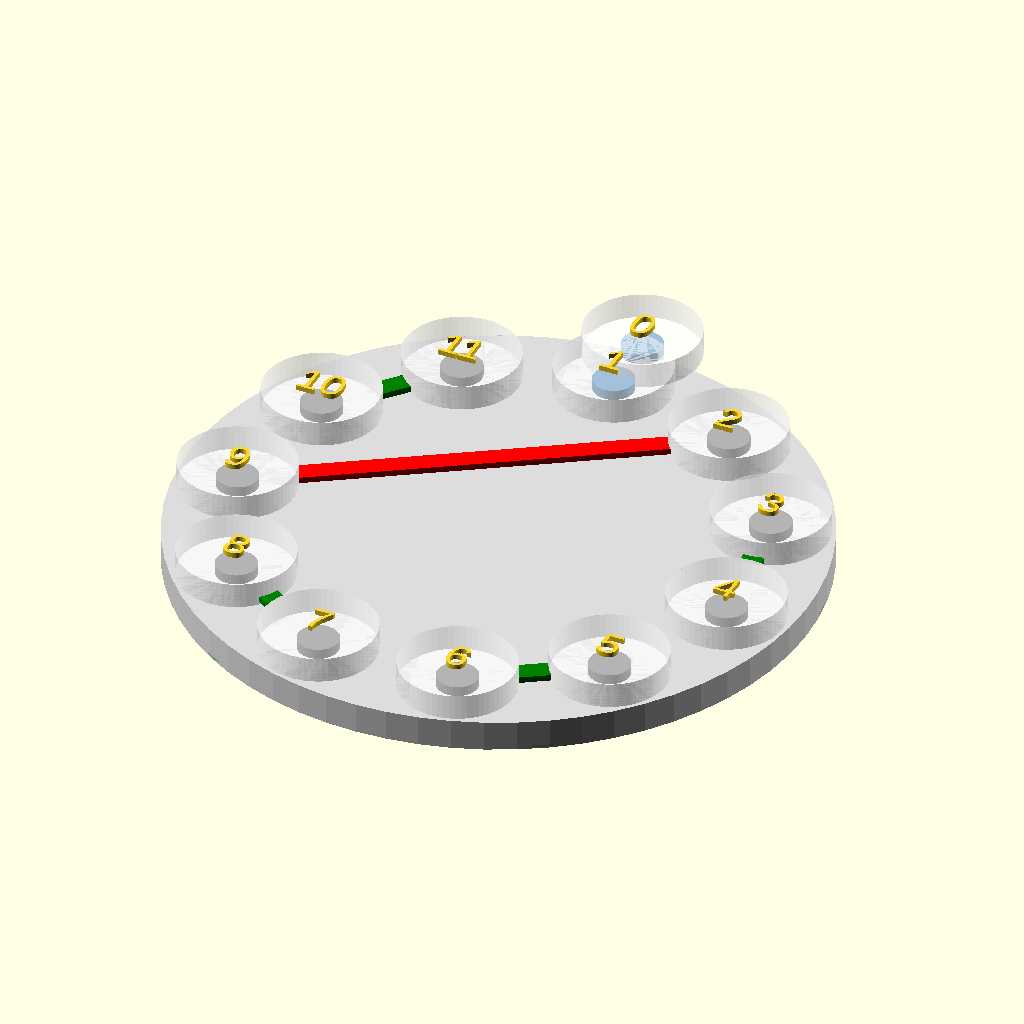
Cell 1 — every parameter at its default value.
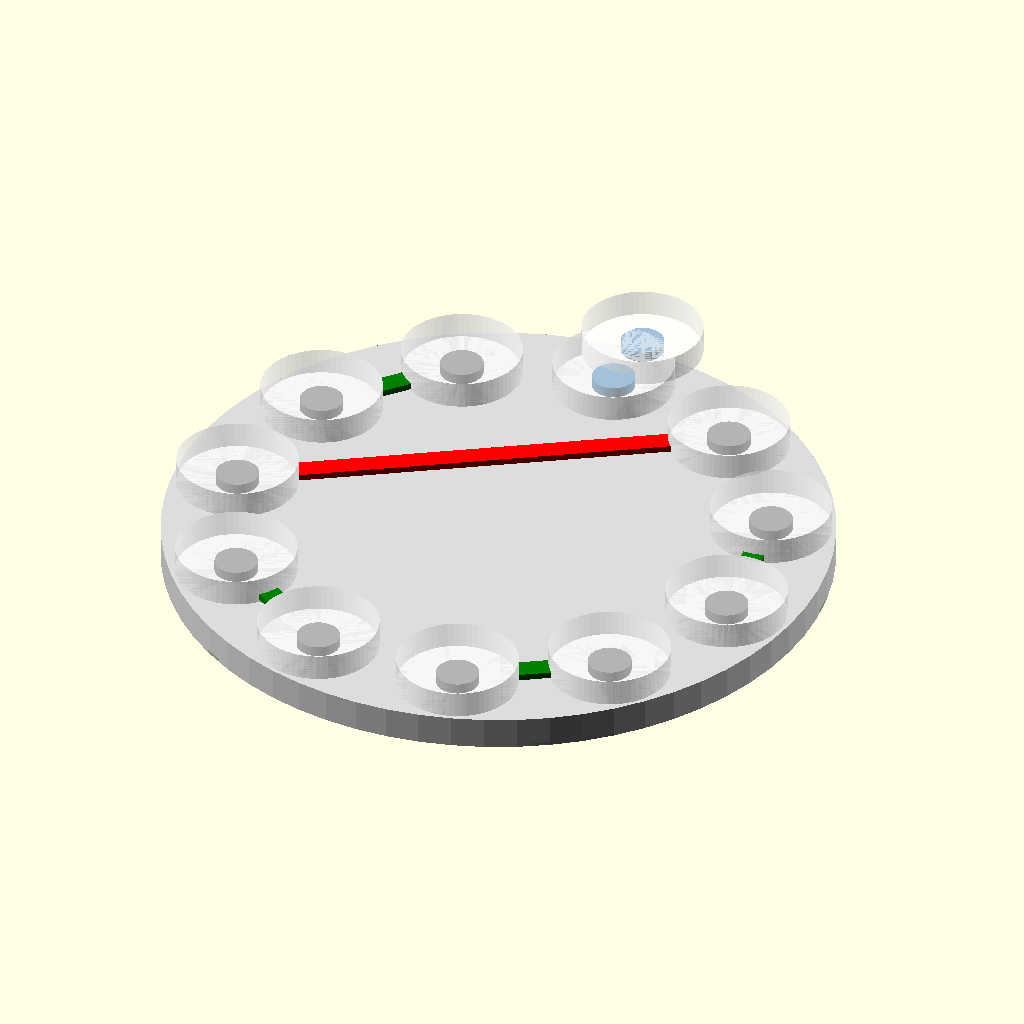
Cell 2 — show_labels set to false, the other parameters unchanged.
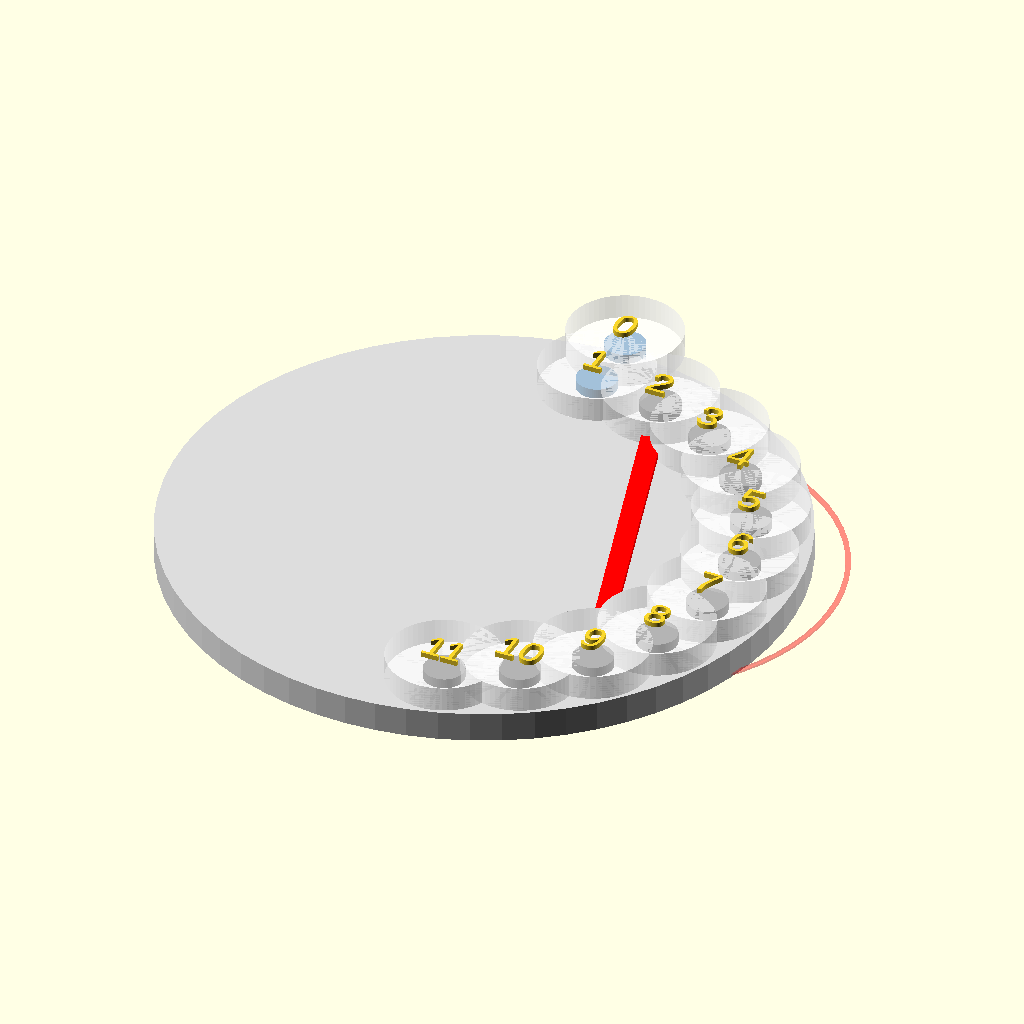
Cell 3: the same model with N = 22.
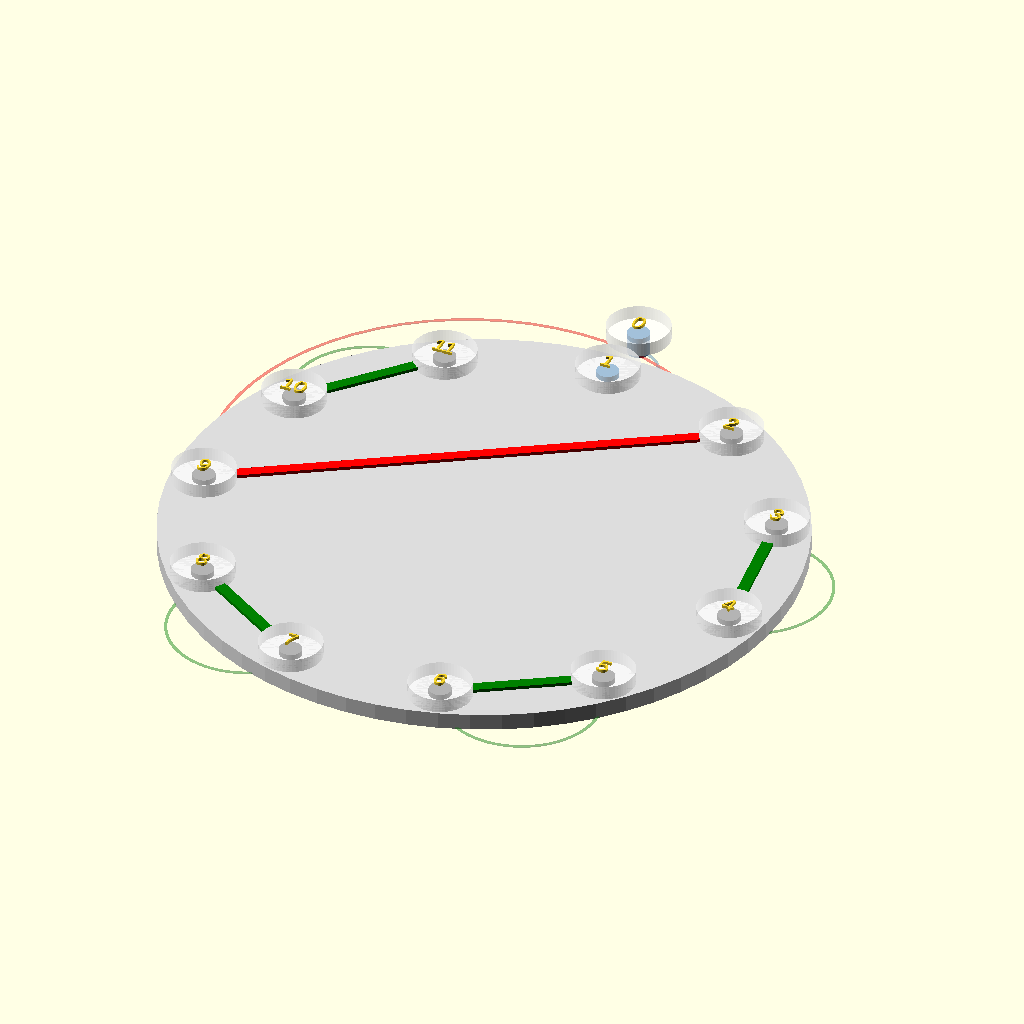
Cell 4: pitch_dia = 200 (everything else at default).
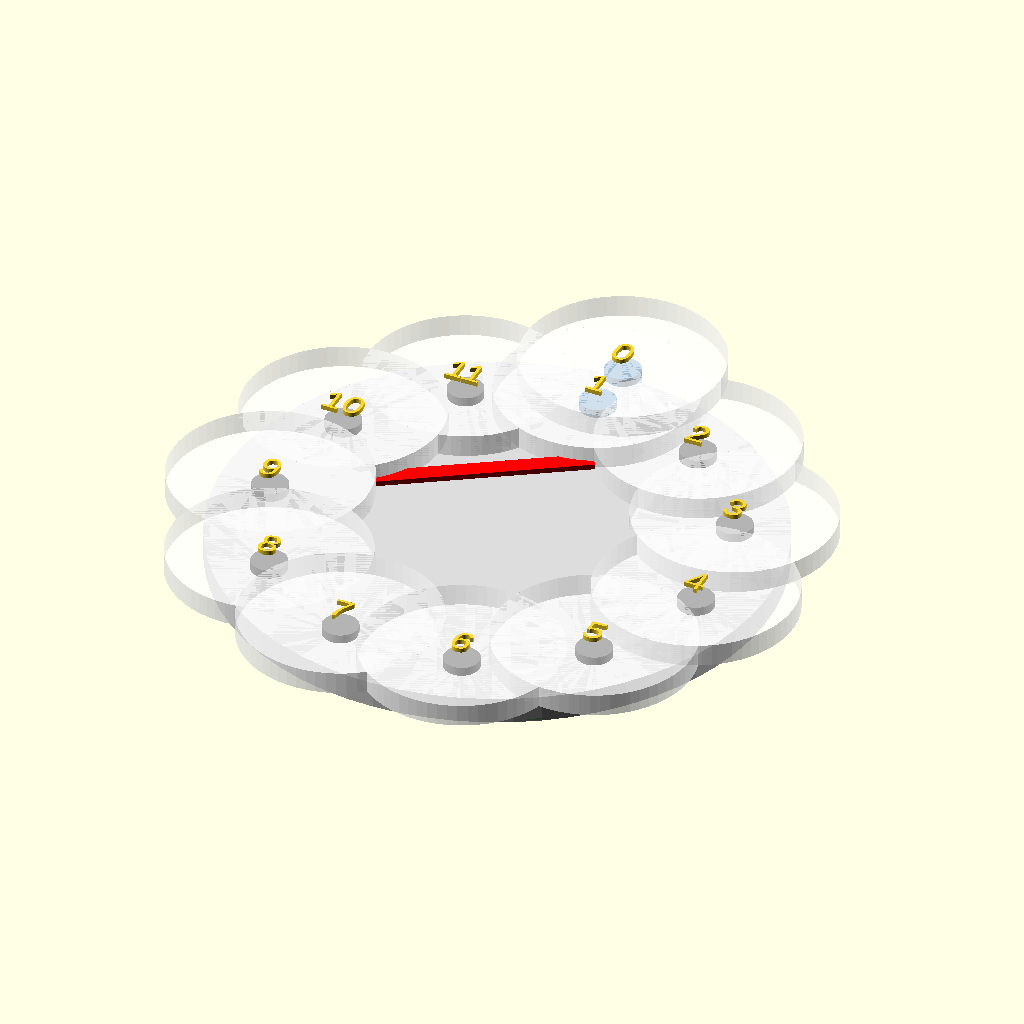
Cell 5: token_dia = 44 (everything else at default).
The same orthographic view direction (rotation 55°, 0°, 25°; colour scheme Cornfield) for every cell, with the view re-fitted per cell, so scale and position can differ between cells.
OpenSCAD source file physical/swap_toy.scad:
// swap_toy.scad
// Parametric layout starter for the Sporadic M12 physical swap toy.
// Realizes the swap (0 1)(2 9)(3 4)(5 6)(7 8)(10 11).
//
// This is a LAYOUT / extension scaffold, not a finished printable model:
// it places the 12 slot positions, draws the base disc, the 6 connecting
// carriers/chords (color-coded), and the swept circles of the diametral
// rotors so conflicts are visible. Extend with real rotor/gear/bridge bodies.
//
// Coordinate convention matches the engine/design doc: +x right, +y DOWN
// (screen). OpenSCAD's Y is up, so we negate Y when placing, keeping the
// numeric coords identical to DESIGN.md.

/* ---------------- Parameters ---------------- */
N            = 11;     // ring slots (1..11); apex is slot 0
pitch_dia    = 100;    // pitch-circle diameter Dp (mm)  -> R = 50
token_dia    = 22;     // printed token disc OD (mm); must be < neighbor pitch (28.17)
clearance    = 0.25;   // moving-fit clearance (mm), 0.2-0.3 typical for FDM
apex_extra   = 0.25;   // apex radial offset past rim, in units of R (0.25 -> 12.5mm stroke)
base_th      = 6;      // base disc thickness (mm)
base_margin  = 12;     // extra radius of base beyond rim (mm)
slot_mark_d  = 8;      // diameter of slot marker peg (mm)
show_swept   = true;   // draw rotor swept circles (conflict visualization)
show_labels  = true;   // 3D number labels

R   = pitch_dia/2;
$fn = 64;

/* ---------------- Slot positions ---------------- */
// Returns [x,y] in DESIGN.md convention (y DOWN). i in 0..11.
function slot_xy(i) =
    (i == 0)
        ? [0, -(1 + apex_extra) * R]                       // apex above slot 1
        : let(a = -90 + (i - 1) * (360 / N))               // ring slot
          [R * cos(a), R * sin(a)];                         // OpenSCAD cos/sin are degrees

// Place a child at slot i (negate Y to convert screen-down -> OpenSCAD-up).
module at_slot(i) {
    p = slot_xy(i);
    translate([p[0], -p[1], 0]) children();
}

// 2D-style line (thin extruded box) between two slots, at height z.
module chord(i, j, w = 4, z = 1, col = "gray") {
    a = slot_xy(i); b = slot_xy(j);
    ax = a[0]; ay = -a[1]; bx = b[0]; by = -b[1];
    len = norm([bx - ax, by - ay]);
    ang = atan2(by - ay, bx - ax);
    color(col)
        translate([ax, ay, z])
        rotate([0, 0, ang])
        translate([0, -w/2, 0])
        cube([len, w, 1.2]);
}

// Swept circle of the rigid diametral rotor for pair (i,j): centered on the
// midpoint, radius = chord/2. Drawn as a thin ring for conflict visualization.
module swept(i, j, col = "red") {
    a = slot_xy(i); b = slot_xy(j);
    mx = (a[0] + b[0]) / 2; my = -((a[1] + b[1]) / 2);
    r  = norm([a[0] - b[0], a[1] - b[1]]) / 2;
    color(col, 0.25)
        translate([mx, my, 0.3])
        linear_extrude(0.4)
        difference() { circle(r); circle(r - 1); }
}

/* ---------------- Pairs ---------------- */
neighbor_pairs = [[3,4],[5,6],[7,8],[10,11]];  // green
cross_pair     = [2,9];                         // red
apex_pair      = [0,1];                         // blue

/* ---------------- Assembly ---------------- */
module base_disc() {
    color("gainsboro")
        cylinder(h = base_th, r = R + base_margin);
}

module slot_markers() {
    for (i = [0:11])
        at_slot(i) color(i==0||i==1 ? "steelblue" : "dimgray")
            cylinder(h = base_th + 2, d = slot_mark_d);
}

module token_pockets() {
    // visualize the captive token footprint at each slot
    for (i = [0:11])
        at_slot(i) color("white", 0.5)
            translate([0,0,base_th])
            cylinder(h = 5, d = token_dia + 2*clearance);
}

module labels() {
    if (show_labels)
        for (i = [0:11])
            at_slot(i)
                translate([0,0,base_th + 5.2])
                linear_extrude(1)
                text(str(i), size = 6, halign="center", valign="center");
}

module chords() {
    for (p = neighbor_pairs) chord(p[0], p[1], 4, base_th+0.5, "green");
    chord(cross_pair[0], cross_pair[1], 4, base_th+0.5, "red");
    chord(apex_pair[0],  apex_pair[1],  6, base_th+0.5, "steelblue");
}

module swepts() {
    if (show_swept) {
        for (p = neighbor_pairs) swept(p[0], p[1], "green");
        swept(cross_pair[0], cross_pair[1], "red");   // the big conflicting one
        swept(apex_pair[0],  apex_pair[1],  "steelblue");
    }
}

base_disc();
slot_markers();
token_pockets();
chords();
swepts();
labels();

// --- Extension hooks (TODO for a printable model) ---
// module neighbor_rotor() { ... }   // dumbbell carrier, 2 token end-pockets, central Ø3 pin bore
// module sun_pinion()     { ... }   // Ø8 pitch, drives 1:1 train
// module bridge_2_9()     { ... }   // over/under cam-lifted carriages for the long chord
// module carousel()       { ... }   // 11-pocket indexing ring, 32.727deg detents
// module top_window()     { ... }   // clear plate with 12 oval apertures
Customizer parameters (derived from the source; name, type, default, range or options):
N: number, default 11
pitch_dia: number, default 100
token_dia: number, default 22
clearance: number, default 0.25
apex_extra: number, default 0.25
base_th: number, default 6
base_margin: number, default 12
slot_mark_d: number, default 8
show_swept: bool, default true
show_labels: bool, default true
